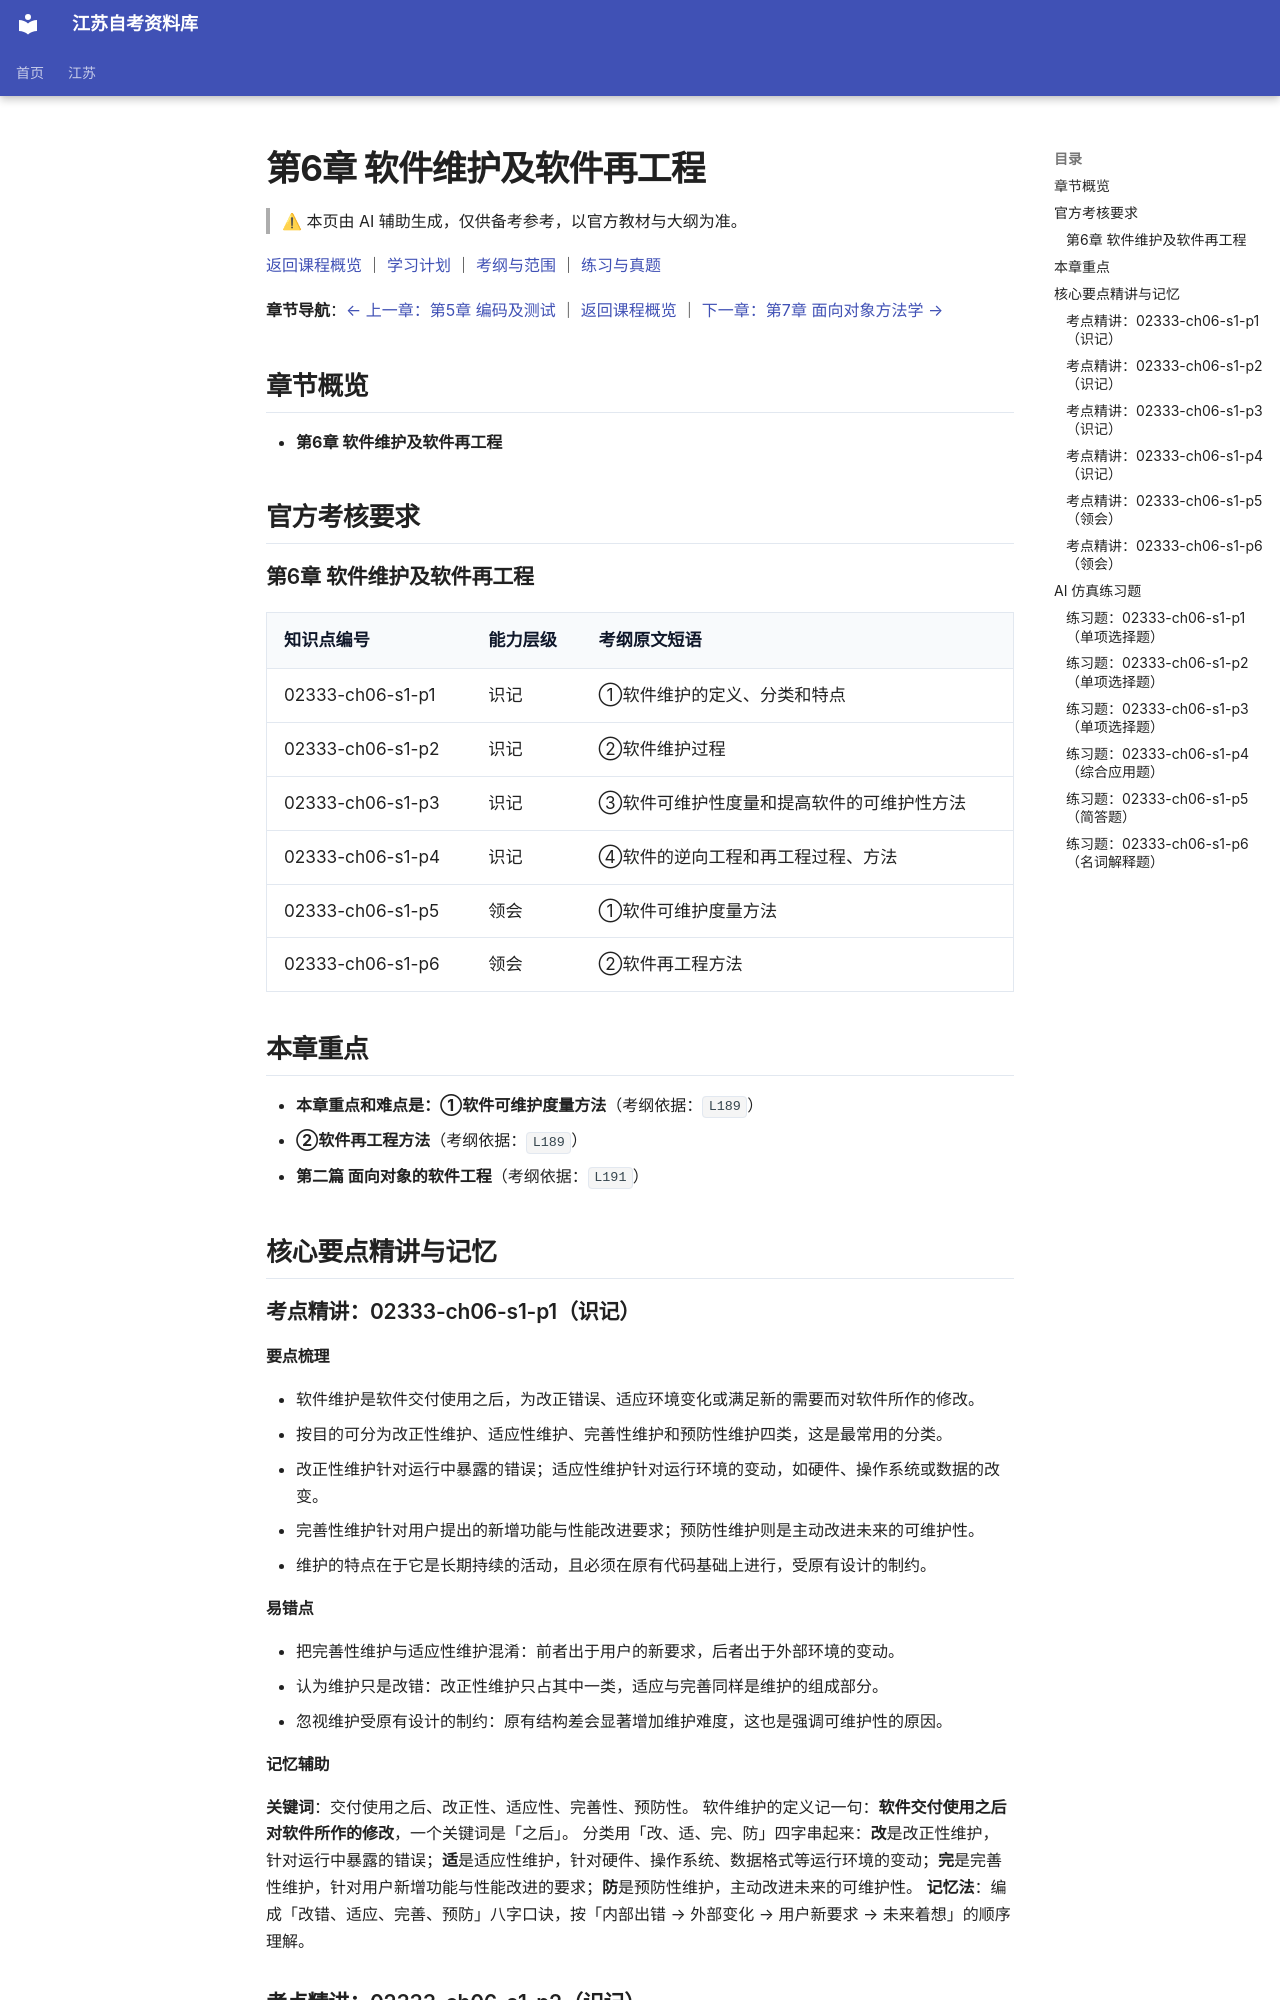

repository: SuperCatQR/jiangsu-zikao-aio · page: jiangsu/courses/02333/knowledge/06-ch06/index.html · generator: mkdocs

<!-- generated by scripts/build-course-content.py; do not edit -->
# 第6章 软件维护及软件再工程

> ⚠ 本页由 AI 辅助生成，仅供备考参考，以官方教材与大纲为准。

[返回课程概览](../index.md) ｜ [学习计划](../plan.md) ｜ [考纲与范围](../syllabus.md) ｜ [练习与真题](../practice.md)

**章节导航**：[← 上一章：第5章 编码及测试](05-ch05.md) ｜ [返回课程概览](../index.md) ｜ [下一章：第7章 面向对象方法学 →](07-ch07.md)

## 章节概览

- **第6章 软件维护及软件再工程**

## 官方考核要求

### 第6章 软件维护及软件再工程

| 知识点编号 | 能力层级 | 考纲原文短语 |
| --- | --- | --- |
| 02333-ch06-s1-p1 | 识记 | ①软件维护的定义、分类和特点 |
| 02333-ch06-s1-p2 | 识记 | ②软件维护过程 |
| 02333-ch06-s1-p3 | 识记 | ③软件可维护性度量和提高软件的可维护性方法 |
| 02333-ch06-s1-p4 | 识记 | ④软件的逆向工程和再工程过程、方法 |
| 02333-ch06-s1-p5 | 领会 | ①软件可维护度量方法 |
| 02333-ch06-s1-p6 | 领会 | ②软件再工程方法 |

## 本章重点

- **本章重点和难点是：①软件可维护度量方法**（考纲依据：`L189`）
- **②软件再工程方法**（考纲依据：`L189`）
- **第二篇 面向对象的软件工程**（考纲依据：`L191`）

## 核心要点精讲与记忆

### 考点精讲：02333-ch06-s1-p1（识记）

#### 要点梳理
- 软件维护是软件交付使用之后，为改正错误、适应环境变化或满足新的需要而对软件所作的修改。
- 按目的可分为改正性维护、适应性维护、完善性维护和预防性维护四类，这是最常用的分类。
- 改正性维护针对运行中暴露的错误；适应性维护针对运行环境的变动，如硬件、操作系统或数据的改变。
- 完善性维护针对用户提出的新增功能与性能改进要求；预防性维护则是主动改进未来的可维护性。
- 维护的特点在于它是长期持续的活动，且必须在原有代码基础上进行，受原有设计的制约。
#### 易错点
- 把完善性维护与适应性维护混淆：前者出于用户的新要求，后者出于外部环境的变动。
- 认为维护只是改错：改正性维护只占其中一类，适应与完善同样是维护的组成部分。
- 忽视维护受原有设计的制约：原有结构差会显著增加维护难度，这也是强调可维护性的原因。

<!-- ai-block 02333-ch06-s1-p1/explain | generator=agent/explain_point.v1 | evidence_refs=syllabus:02333#L185 | review_state=machine_draft -->

#### 记忆辅助

**关键词**：交付使用之后、改正性、适应性、完善性、预防性。
软件维护的定义记一句：**软件交付使用之后对软件所作的修改**，一个关键词是「之后」。
分类用「改、适、完、防」四字串起来：**改**是改正性维护，针对运行中暴露的错误；**适**是适应性维护，针对硬件、操作系统、数据格式等运行环境的变动；**完**是完善性维护，针对用户新增功能与性能改进的要求；**防**是预防性维护，主动改进未来的可维护性。
**记忆法**：编成「改错、适应、完善、预防」八字口诀，按「内部出错 → 外部变化 → 用户新要求 → 未来着想」的顺序理解。

<!-- ai-block 02333-ch06-s1-p1/memorize | generator=agent/memorize_point.v1 | evidence_refs=syllabus:02333#L185 | review_state=machine_draft -->

### 考点精讲：02333-ch06-s1-p2（识记）

#### 要点梳理
- 软件维护过程从提出维护申请开始，由用户或使用方提出修改要求并说明理由。
- 收到申请后要分析维护的类型与影响范围，判断所需的资源、工作量和可能带来的风险。
- 分析通过后制定维护方案并组织实施，按方案的步骤修改程序与相关文档，且修改必须同步更新文档，使程序与文档保持一致。
- 完成修改后要经过测试与复审，确认问题解决且未引入新的缺陷，然后交付使用。
- 维护完成后应记录本次维护的内容与结果，为后续维护和软件配置管理提供依据。
#### 易错点
- 修改程序却不改文档：文档与程序脱节后，下一次维护会因依据失真而更加困难。
- 跳过影响范围分析直接改代码：未评估影响就动手，容易牵动其他模块，引发新问题。
- 认为维护完成即可直接交付：缺少测试与复审环节，改动引入的缺陷会带进使用现场。

<!-- ai-block 02333-ch06-s1-p2/explain | generator=agent/explain_point.v1 | evidence_refs=syllabus:02333#L185 | review_state=machine_draft -->
